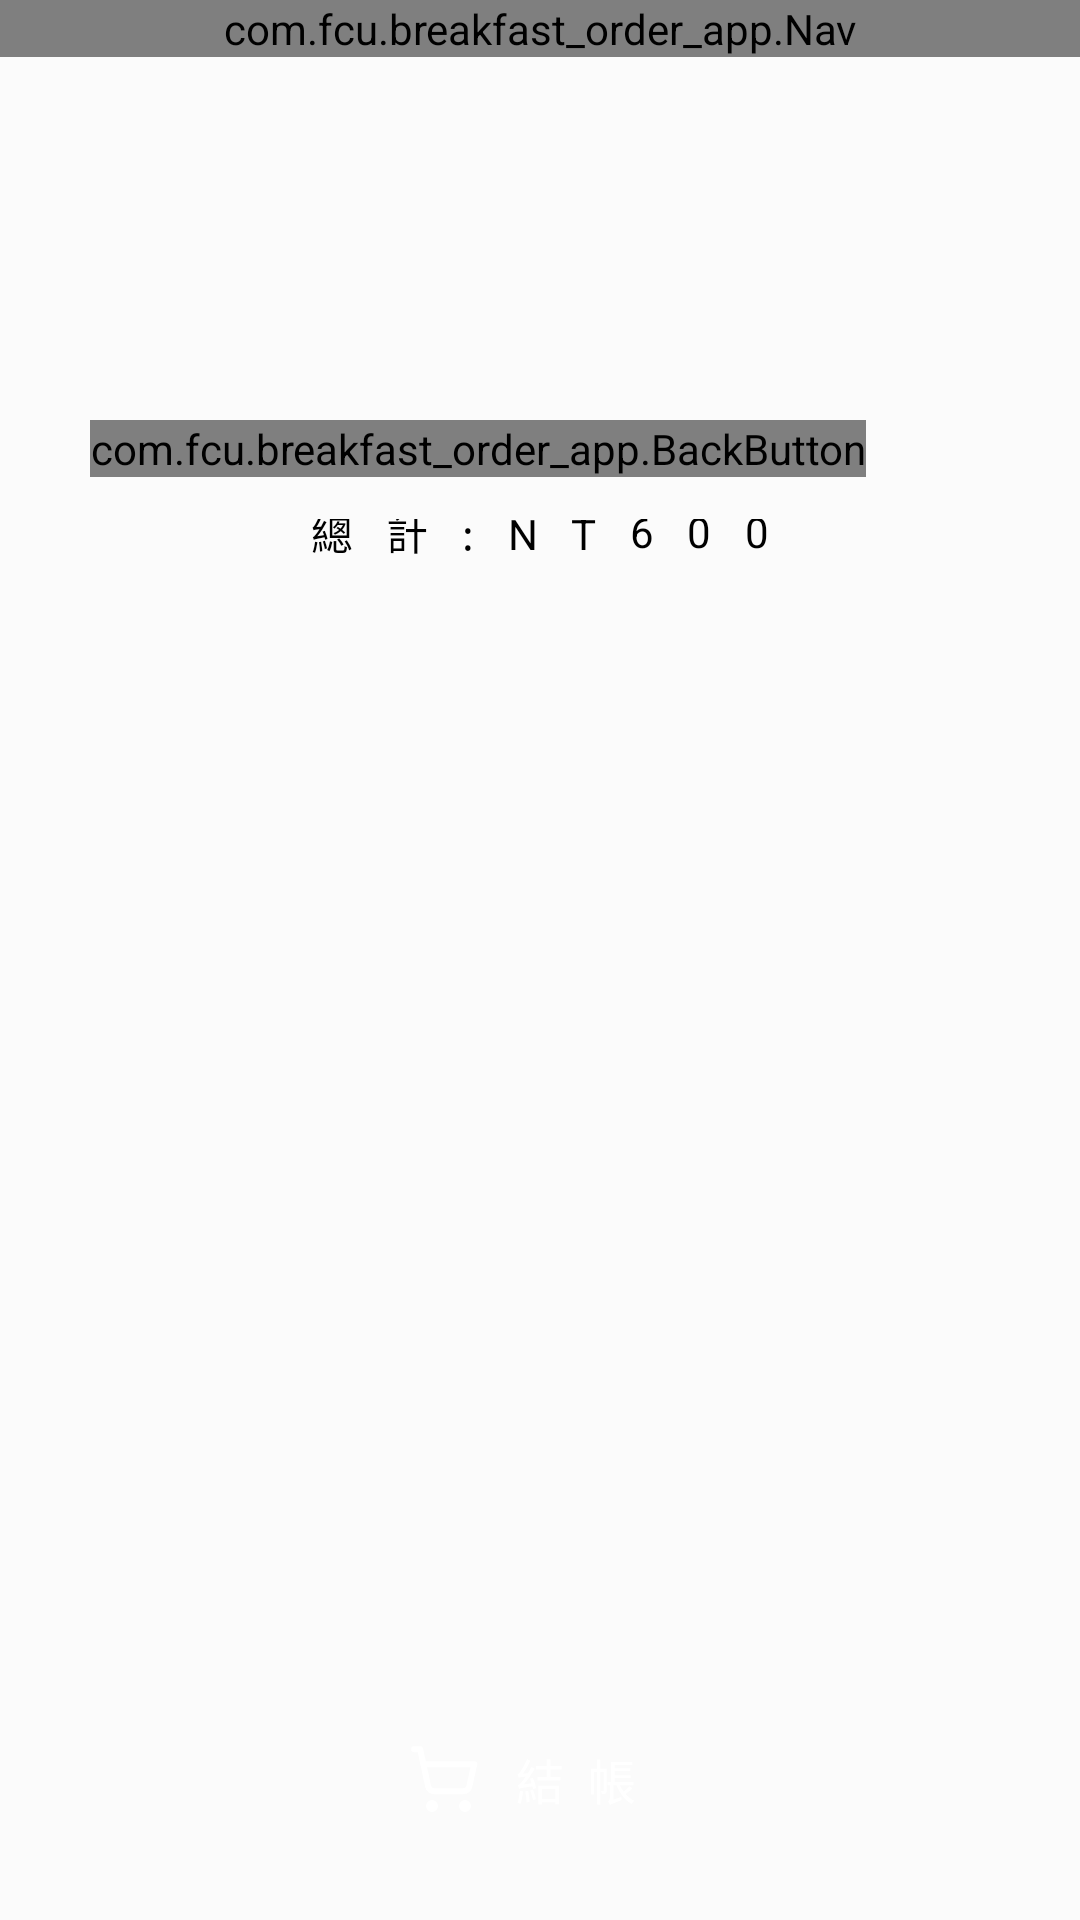

The Android layout XML behind this screen, and the referenced resources:
<!-- AndroidManifest.xml: application theme Theme.Breakfastorderapp -->
<!-- res/layout/activity_cart_page.xml -->
<?xml version="1.0" encoding="utf-8"?>
<androidx.constraintlayout.widget.ConstraintLayout xmlns:android="http://schemas.android.com/apk/res/android"
    xmlns:app="http://schemas.android.com/apk/res-auto"
    xmlns:tools="http://schemas.android.com/tools"
    android:layout_width="match_parent"
    android:layout_height="match_parent"
    android:background="@color/background"
    tools:context=".CartPageActivity">

    <com.fcu.breakfast_order_app.Nav
        android:id="@+id/text1"
        android:layout_width="match_parent"
        android:layout_height="wrap_content"
        app:layout_constraintEnd_toEndOf="parent"
        app:layout_constraintStart_toStartOf="parent"
        app:layout_constraintTop_toTopOf="parent">

    </com.fcu.breakfast_order_app.Nav>

    <com.fcu.breakfast_order_app.Head
        android:id="@+id/cart_headTitle"
        android:layout_width="wrap_content"
        android:layout_height="wrap_content"
        android:layout_marginTop="-40dp"
        app:layout_constraintEnd_toEndOf="parent"
        app:layout_constraintStart_toStartOf="parent"
        app:layout_constraintTop_toBottomOf="@id/text1"/>

    <com.fcu.breakfast_order_app.BackButton
        android:id="@+id/cart_back_button"
        android:layout_width="wrap_content"
        android:layout_height="wrap_content"
        android:layout_marginStart="30dp"
        android:layout_marginTop="140dp"
        app:layout_constraintStart_toStartOf="parent"
        app:layout_constraintTop_toTopOf="parent" />

    <ScrollView
        android:id="@+id/scrollView"
        android:layout_width="wrap_content"
        android:layout_height="0dp"
        android:layout_marginTop="2dp"
        app:layout_constraintBottom_toTopOf="@+id/cart_total_price"
        app:layout_constraintEnd_toEndOf="parent"
        app:layout_constraintStart_toStartOf="parent"
        app:layout_constraintTop_toBottomOf="@+id/cart_back_button">

        <LinearLayout
            android:id="@+id/cart_linearlayout"
            android:layout_width="match_parent"
            android:layout_height="wrap_content"
            android:orientation="vertical">

        </LinearLayout>

    </ScrollView>

    <LinearLayout
        android:id="@+id/linearLayout2"
        android:layout_width="0dp"
        android:layout_height="wrap_content"
        android:layout_marginTop="12dp"
        android:gravity="center"
        android:orientation="horizontal"
        app:layout_constraintEnd_toEndOf="parent"
        app:layout_constraintStart_toStartOf="parent"
        app:layout_constraintTop_toBottomOf="@+id/scrollView">

        <TextView
            android:id="@+id/total"
            android:layout_width="wrap_content"
            android:layout_height="wrap_content"
            android:layout_marginBottom="12dp"
            android:letterSpacing="0.8"
            android:text="總計:NT"
            android:textColor="@color/black" />

        <TextView
            android:id="@+id/cart_total_price"
            android:layout_width="wrap_content"
            android:layout_height="wrap_content"
            android:layout_marginBottom="12dp"
            android:letterSpacing="0.8"
            android:text="600"
            android:textColor="@color/black" />
    </LinearLayout>

    <LinearLayout
        android:id="@+id/linearLayout"
        android:layout_width="wrap_content"
        android:layout_height="wrap_content"
        android:layout_marginBottom="25dp"
        android:background="@drawable/br_product_info"
        android:gravity="center"
        android:orientation="horizontal"
        android:paddingHorizontal="36dp"
        android:paddingVertical="10dp"
        app:layout_constraintBottom_toBottomOf="parent"
        app:layout_constraintEnd_toEndOf="parent"
        app:layout_constraintStart_toStartOf="parent">

        <ImageButton
            android:id="@+id/imageButton3"
            android:layout_width="wrap_content"
            android:layout_height="wrap_content"
            android:layout_gravity="center"
            android:layout_weight="1"
            android:background="@android:color/transparent"
            app:srcCompat="@drawable/shopping_cart_icon" />

        <TextView
            android:id="@+id/textView3"
            android:layout_width="wrap_content"
            android:layout_height="wrap_content"
            android:layout_marginHorizontal="8dp"
            android:layout_weight="1"
            android:gravity="center"
            android:letterSpacing="0.5"
            android:text="結帳"
            android:textColor="@color/white"
            android:textSize="16sp" />
    </LinearLayout>


</androidx.constraintlayout.widget.ConstraintLayout>
<!-- resources referenced by this layout -->
<resources>
  <color name="background">#FBFBFB</color>
  <!-- drawable shopping_cart_icon (drawable) -->
  <vector xmlns:android="http://schemas.android.com/apk/res/android"
      android:width="24dp"
      android:height="24dp"
      android:viewportWidth="24"
      android:viewportHeight="24">
    <path
        android:pathData="M8,21m-1,0a1,1 0,1 1,2 0a1,1 0,1 1,-2 0"
        android:strokeLineJoin="round"
        android:strokeWidth="2"
        android:fillColor="#00000000"
        android:strokeColor="@color/white"
        android:strokeLineCap="round"/>
    <path
        android:pathData="M19,21m-1,0a1,1 0,1 1,2 0a1,1 0,1 1,-2 0"
        android:strokeLineJoin="round"
        android:strokeWidth="2"
        android:fillColor="#00000000"
        android:strokeColor="@color/white"
        android:strokeLineCap="round"/>
    <path
        android:pathData="M2.05,2.05h2l2.66,12.42a2,2 0,0 0,2 1.58h9.78a2,2 0,0 0,1.95 -1.57l1.65,-7.43H5.12"
        android:strokeLineJoin="round"
        android:strokeWidth="2"
        android:fillColor="#00000000"
        android:strokeColor="@color/white"
        android:strokeLineCap="round"/>
  </vector>
  <style name="Theme.Breakfastorderapp" parent="Base.Theme.Breakfastorderapp" />
  <style name="Base.Theme.Breakfastorderapp" parent="Theme.Material3.DayNight.NoActionBar">
          
          
      </style>
  <!-- not gathered from this repository: default colours our renderer supplied (Android Studio template values) -->
  <color name="black">#FF000000</color>
  <color name="white">#FFFFFFFF</color>
</resources>
